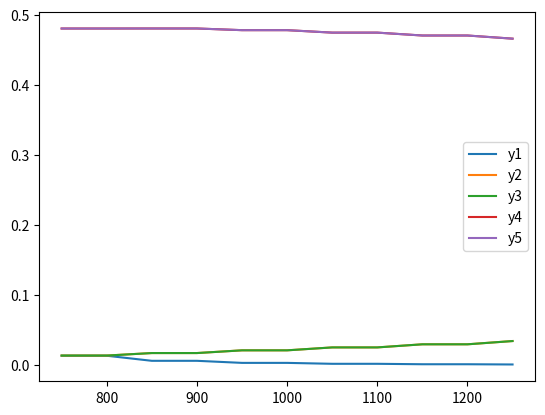

Here is the Python script that generated this plot:
from math import exp, log
import numpy as np
from scipy.optimize import fsolve
import matplotlib.pyplot as plt


def IDCPH(T0, T, deltaA, deltaB, deltaC, deltaD):
    return deltaA * (T - T0) + deltaB * log(T / T0) + deltaC + deltaD * (T - T0) ** 2


def IDCPS(T0, T, deltaA, deltaB, deltaC, deltaD):
    return deltaA * (T - T0) + deltaB * (T / T0) + deltaC + deltaD * (T - T0)


print('''13.48. O craqueamento de propano é uma rota para a produção de olefinas leves. Supona que duas reaçoes de
craqueamento ocorram em um reator contínuo em regime estacionário:
C3H8(g) -> C3H6(g) + H2(g)      (I)
C3H8(g) -> C2H4(g) + CH4(g)     (II)
Calcule a composição do produto se as duas reações alcançam o equilibrio a 1,2 bar e
(a) 750K; (b) 1OOOK; (c) 1250K''')

'''13.48
C3H8(g) -> C3H6(g) + H2(g)  (I)
C3H8(g) -> C2H4(g) + CH4(g) (II)
TO = 298.15K
PO = 1 (bar)
T = 750K
P = 1.2(bar)
'''
# # 1 = C3H8(g)
#
# deltaH0f1 := -104680  #J/mol
# deltaG0f1 := -24290   #J/mol
#
# # 2 = C3H6(g)
#
# deltaH0f2 := -19710  #J/mol
# deltaG0f2 := -62205  #J/mol
#
# # 3 = H2(g)
#
# deltaH0f3 := 0  #J/mol
# deltaG0f3 := 0  #J/mol
#
# # 4 = C2H4 (g)
#
# deltaH0f4 := 52510  #J/mol
# deltaG0f4 := 68460   #J/mol
#
# # 5 = CH4 (g)
#
# deltaH0f5 := -74520  #J/mol
# deltaG0f5 := -50460  #J/mol

R = 8.31  #J/mol.K

T0 = 298.15  #K
T_list = range(750, 1300, 50)  #K
P0 = 1  #(bar)
P = 1.2  #(bar)

dict_elements = {
    'C3H8': {"deltah0": -104680, "deltag0": -24290},
    'C3H6': {"deltah0": 19710, "deltag0": 62205},
    'H2': {"deltah0": 0, "deltag0": 0},
    'C2H4': {"deltah0": 52510, "deltag0": 68460},
    'CH4': {"deltah0": -74520, "deltag0": -50460}
}

tabela_C1 = {
    "C3H8": {"Vi": -1, "Ai": 1.213, "Bi": 28.785 * 10 ** -3, "Ci": -8.824 * 10 ** -6, "Di": 0},
    "C3H6": {"Vi": 1, "Ai": 1.637, "Bi": 22.706 * 10 ** -3, "Ci": -6.915 * 10 ** -6, "Di": 0},
    "H2": {"Vi": 1, "Ai": 3.249, "Bi": 0.422 * 10 ** -3, "Ci": 0, "Di": 0.083 * 10 ** 5},
    "C2H4": {"Vi": 1, "Ai": 1.424, "Bi": 14.394 * 10 ** -3, "Ci": -4.392 * 10 ** -6, "Di": 0},
    "CH4": {"Vi": 1, "Ai": 1.702, "Bi": 9.081 * 10 ** -3, "Ci": -2.164 * 10 ** -6, "Di": 0},
}


def delta_H0I(a, b, c):
    return - dict_elements[a]["deltah0"] + dict_elements[b]["deltah0"] + dict_elements[c]["deltah0"]


def delta_G0I(a, b, c):
    return - dict_elements[a]["deltag0"] + dict_elements[b]["deltag0"] + dict_elements[c]["deltag0"]


def deltaAI(a, b, c):
    return - tabela_C1[a]["Ai"] + tabela_C1[b]["Ai"] + tabela_C1[c]["Ai"]


def deltaBI(a, b, c):
    return - tabela_C1[a]["Bi"] + tabela_C1[b]["Bi"] + tabela_C1[c]["Bi"]


def deltaCI(a, b, c):
    return - tabela_C1[a]["Ci"] + tabela_C1[b]["Ci"] + tabela_C1[c]["Ci"]


def deltaDI(a, b, c):
    return - tabela_C1[a]["Di"] + tabela_C1[b]["Di"] + tabela_C1[c]["Di"]


def tau(T0, T):
    return T / T0


def KI0(deltaG0I, T0):
    return exp(-deltaG0I / (R * T0))


def KI1(deltaH0I, T0, T):
    return exp((deltaH0I / (R * T0)) * (1 - T0 / T))


def KI2(T0, T, dAI, dBI, dCI, dDI):
    tau0 = tau(T0, T)
    result = exp(
        dAI * (log(tau0) - ((tau0 - 1) / tau0)) +
        (1 / 2) * dBI * T0 * (((tau0 - 1) ** 2) / tau0) +
        (1 / 6) * (dCI * T0 ** 2) * ((((tau0 - 1) ** 2) * (tau0 + 2)) / tau0) +
        (1 / 2) * (dDI / T0 ** 2) * (((tau0 - 1) ** 2) / tau0 ** 2))
    return result


def K(k0, k1, k2):
    return k0 * k1 * k2


def V(a, b, c):
    return tabela_C1[a]["Vi"] + tabela_C1[b]["Vi"] + tabela_C1[c]["Vi"]


def n0(a, b, c):
    return - tabela_C1[a]["Vi"] + tabela_C1[b]["Vi"] + tabela_C1[c]["Vi"]


reactions = [("C3H8", "C3H6", "H2"), ("C3H8", "C2H4", "CH4")]
Ks = []
for reaction in reactions:
    for T in T_list:
        print(f'\n{reaction[0]} -> {reaction[1]} + {reaction[2]}')
        print(f'T = {T}K')
        dH0I = delta_H0I(reaction[0], reaction[1], reaction[2])
        dG0I = delta_G0I(reaction[0], reaction[1], reaction[2])
        print(f'deltaH0I = {dH0I} J/mol')
        print(f'deltaG0I = {dG0I} J/mol')
        dAI = deltaAI(reaction[0], reaction[1], reaction[2])
        dBI = deltaBI(reaction[0], reaction[1], reaction[2])
        dCI = deltaCI(reaction[0], reaction[1], reaction[2])
        dDI = deltaDI(reaction[0], reaction[1], reaction[2])
        print(f'deltaAI = {dAI}')
        print(f'deltaBI = {dBI}')
        print(f'deltaCI = {dCI}')
        print(f'deltaDI = {dDI}')
        tau0 = tau(T0, T)
        print(f'tau0 = {tau0}')
        K0 = KI0(dG0I, T0)
        print(f'KI0 = {K0}')
        K1 = KI1(dH0I, T0, T)
        print(f'KI1 = {K1}')
        K2 = KI2(T0, T, dAI, dBI, dCI, dDI)
        print(f'KI2 = {K2}')
        KI = K(K0, K1, K2)
        Ks.append(KI)
        print(f'KI = {KI}')
        v = V(reaction[0], reaction[1], reaction[2])
        print(f'v = {v}')
        n = n0(reaction[0], reaction[1], reaction[2])
        print(f'n0 = {n}')

KI_list = Ks[:len(T_list)]
KII_list = Ks[len(T_list):]
epsilon_I = 0.5
epsilon_II = 0.5
p = P0 / P

y_list = []

for i in range(len(T_list)):
    print(f'\nREAÇÃO {i + 1}')

    KI = KI_list[i//2]
    KII = KII_list[i//2]
    print(f'\nT = {T_list[i]}K')
    print(f'KI = {KI}')
    print(f'KII = {KII}')


    def equations(vars):
        epsilon_I, epsilon_II = vars
        eq1 = (epsilon_I / (1 + epsilon_I + epsilon_II)) ** 2 - (
                    KI * p * (1 - epsilon_I - epsilon_II) / (1 + epsilon_I + epsilon_II))
        eq2 = (epsilon_II / (1 + epsilon_I + epsilon_II)) ** 2 - (
                    KII * p * (1 - epsilon_I - epsilon_II) / (1 + epsilon_I + epsilon_II))
        return [eq1, eq2]


    solution = fsolve(equations, [epsilon_I, epsilon_II])
    epsilon_I, epsilon_II = solution
    y1 = (1 - epsilon_I - epsilon_II) / (1 + epsilon_I + epsilon_II)
    y2 = epsilon_I / (1 + epsilon_I + epsilon_II)
    y3 = epsilon_I / (1 + epsilon_I + epsilon_II)
    y4 = epsilon_II / (1 + epsilon_I + epsilon_II)
    y5 = epsilon_II / (1 + epsilon_I + epsilon_II)
    print(f"epsilon_I = {epsilon_I}")
    print(f"epsilon_II = {epsilon_II}")
    print(f"y1 = {y1}")
    print(f"y2 = {y2}")
    print(f"y3 = {y3}")
    print(f"y4 = {y4}")
    print(f"y5 = {y5}")
    y_list.append([y1, y2, y3, y4, y5])

print(f'\n\nRESULTADO FINAL')
for i in range(len(y_list)):
    print(f'\nT = {T_list[i]}K')
    print(f'y1 = {y_list[i][0]}')
    print(f'y2 = {y_list[i][1]}')
    print(f'y3 = {y_list[i][2]}')
    print(f'y4 = {y_list[i][3]}')
    print(f'y5 = {y_list[i][4]}')

# Resultado final
plt.plot(T_list, [y[0] for y in y_list], label='y1')
plt.plot(T_list, [y[1] for y in y_list], label='y2')
plt.plot(T_list, [y[2] for y in y_list], label='y3')
plt.plot(T_list, [y[3] for y in y_list], label='y4')
plt.plot(T_list, [y[4] for y in y_list], label='y5')
plt.legend()
plt.show()
